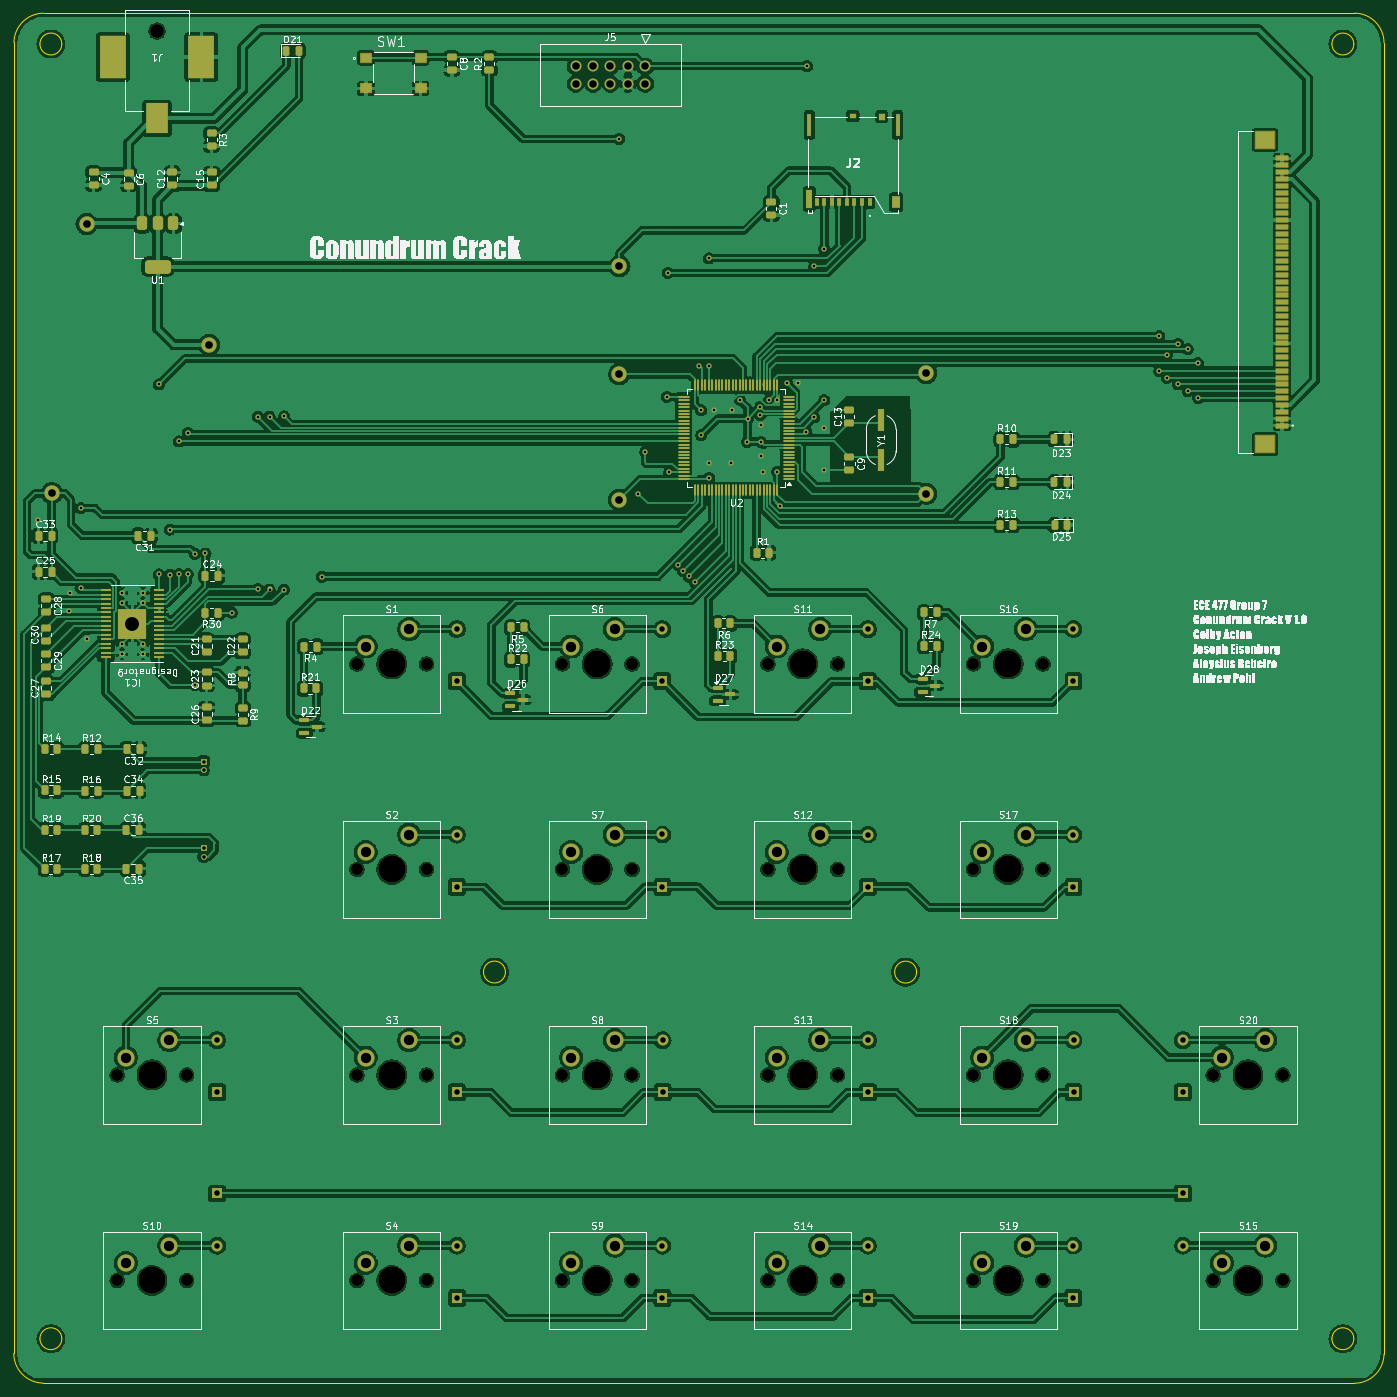
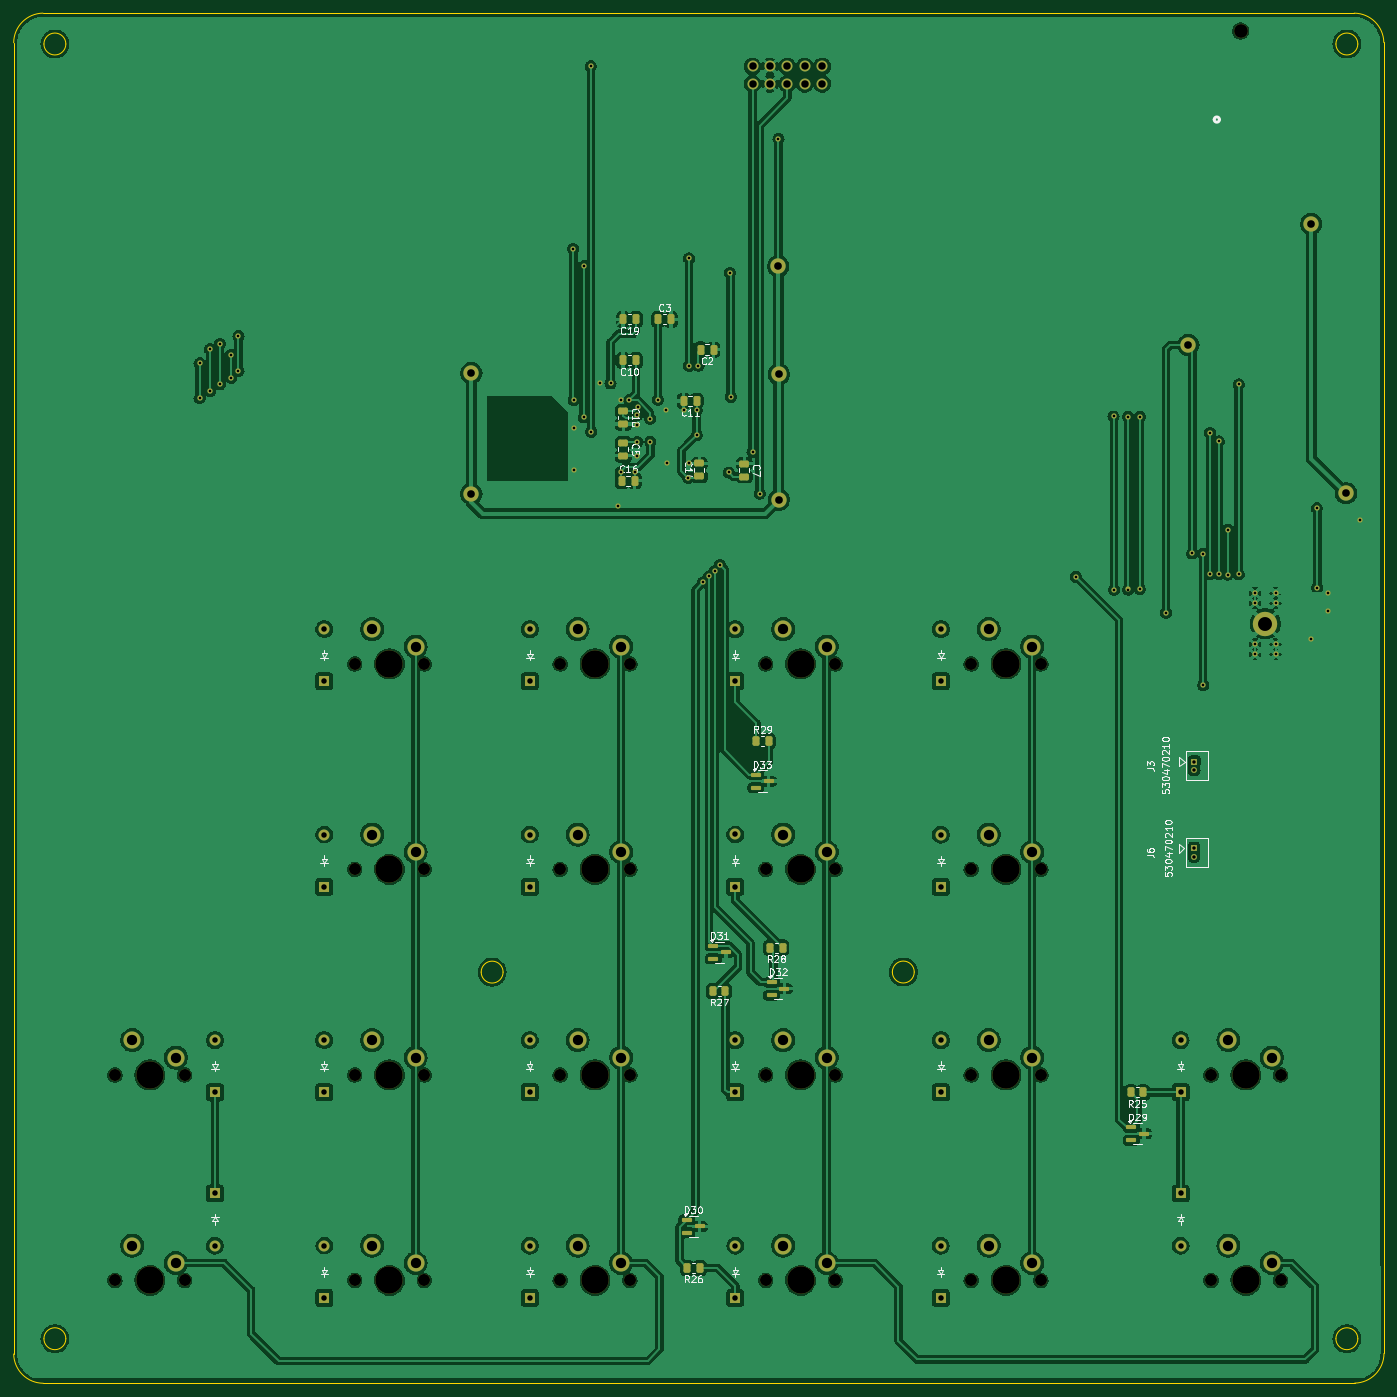
Circuit board: 11 layer files. Board 200.0 x 200.0 mm.
- bottom_copper: FULL BOARD-B_Cu.gbl (439249 bytes)
- bottom_mask: FULL BOARD-B_Mask.gbs (10417 bytes)
- paste: FULL BOARD-B_Paste.gbp (3026 bytes)
- bottom_silk: FULL BOARD-B_Silkscreen.gbo (71294 bytes)
- outline: FULL BOARD-Edge_Cuts.gm1 (1959 bytes)
- top_copper: FULL BOARD-F_Cu.gtl (635496 bytes)
- top_mask: FULL BOARD-F_Mask.gts (19096 bytes)
- paste: FULL BOARD-F_Paste.gtp (11474 bytes)
- top_silk: FULL BOARD-F_Silkscreen.gto (291487 bytes)
- drill: FULL BOARD-NPTH.drl (1418 bytes)
- drill: FULL BOARD-PTH.drl (3711 bytes)

=== bottom_copper: FULL BOARD-B_Cu.gbl (439249 bytes, source omitted) ===
=== bottom_mask: FULL BOARD-B_Mask.gbs (10417 bytes, source omitted) ===
=== paste: FULL BOARD-B_Paste.gbp (3026 bytes, source withheld) ===
=== bottom_silk: FULL BOARD-B_Silkscreen.gbo (71294 bytes, source omitted) ===
=== outline: FULL BOARD-Edge_Cuts.gm1 ===
G04 #@! TF.GenerationSoftware,KiCad,Pcbnew,8.0.5*
G04 #@! TF.CreationDate,2024-10-25T14:08:11-04:00*
G04 #@! TF.ProjectId,FULL BOARD,46554c4c-2042-44f4-9152-442e6b696361,rev?*
G04 #@! TF.SameCoordinates,Original*
G04 #@! TF.FileFunction,Profile,NP*
%FSLAX46Y46*%
G04 Gerber Fmt 4.6, Leading zero omitted, Abs format (unit mm)*
G04 Created by KiCad (PCBNEW 8.0.5) date 2024-10-25 14:08:11*
%MOMM*%
%LPD*%
G01*
G04 APERTURE LIST*
G04 #@! TA.AperFunction,Profile*
%ADD10C,0.050000*%
G04 #@! TD*
G04 APERTURE END LIST*
D10*
X68607460Y-48770570D02*
G75*
G02*
X72930761Y-44500292I4345750J-76080D01*
G01*
X264342075Y-44494983D02*
G75*
G02*
X268612424Y-48818284I-76075J-4345817D01*
G01*
X72850000Y-244479830D02*
G75*
G02*
X68579762Y-240156529I76100J4345730D01*
G01*
X200371600Y-184481400D02*
G75*
G02*
X197171600Y-184481400I-1600000J0D01*
G01*
X197171600Y-184481400D02*
G75*
G02*
X200371600Y-184481400I1600000J0D01*
G01*
X264200000Y-49000000D02*
G75*
G02*
X261000000Y-49000000I-1600000J0D01*
G01*
X261000000Y-49000000D02*
G75*
G02*
X264200000Y-49000000I1600000J0D01*
G01*
X68579714Y-240156529D02*
X68607460Y-48770570D01*
X75600000Y-238000000D02*
G75*
G02*
X72400000Y-238000000I-1600000J0D01*
G01*
X72400000Y-238000000D02*
G75*
G02*
X75600000Y-238000000I1600000J0D01*
G01*
X268612361Y-240232684D02*
G75*
G02*
X264289060Y-244502969I-4345761J76084D01*
G01*
X268612361Y-48818284D02*
X268612361Y-240232684D01*
X72930761Y-44500284D02*
X264342075Y-44494983D01*
X264289060Y-244502970D02*
X72850000Y-244479830D01*
X264200000Y-238000000D02*
G75*
G02*
X261000000Y-238000000I-1600000J0D01*
G01*
X261000000Y-238000000D02*
G75*
G02*
X264200000Y-238000000I1600000J0D01*
G01*
X75600000Y-49000000D02*
G75*
G02*
X72400000Y-49000000I-1600000J0D01*
G01*
X72400000Y-49000000D02*
G75*
G02*
X75600000Y-49000000I1600000J0D01*
G01*
X140351600Y-184471400D02*
G75*
G02*
X137151600Y-184471400I-1600000J0D01*
G01*
X137151600Y-184471400D02*
G75*
G02*
X140351600Y-184471400I1600000J0D01*
G01*
M02*

=== top_copper: FULL BOARD-F_Cu.gtl (635496 bytes, source omitted) ===
=== top_mask: FULL BOARD-F_Mask.gts (19096 bytes, source omitted) ===
=== paste: FULL BOARD-F_Paste.gtp (11474 bytes, source omitted) ===
=== top_silk: FULL BOARD-F_Silkscreen.gto (291487 bytes, source omitted) ===
=== drill: FULL BOARD-NPTH.drl ===
M48
; DRILL file {KiCad 8.0.5} date 2024-10-25T14:08:16-0400
; FORMAT={-:-/ absolute / inch / decimal}
; #@! TF.CreationDate,2024-10-25T14:08:16-04:00
; #@! TF.GenerationSoftware,Kicad,Pcbnew,8.0.5
; #@! TF.FileFunction,NonPlated,1,2,NPTH
FMAT,2
INCH
; #@! TA.AperFunction,NonPlated,NPTH,ComponentDrill
T1C0.0689
; #@! TA.AperFunction,NonPlated,NPTH,ComponentDrill
T2C0.0790
; #@! TA.AperFunction,NonPlated,NPTH,ComponentDrill
T3C0.1575
%
G90
G05
T1
X3.2943Y-7.854
X3.2943Y-9.0351
X3.6943Y-7.854
X3.6943Y-9.0351
X4.6722Y-5.4918
X4.6722Y-6.6729
X4.6722Y-7.854
X4.6722Y-9.0351
X5.0722Y-5.4918
X5.0722Y-6.6729
X5.0722Y-7.854
X5.0722Y-9.0351
X5.8533Y-5.4918
X5.8533Y-6.6729
X5.8533Y-7.854
X5.8533Y-9.0351
X6.2533Y-5.4918
X6.2533Y-6.6729
X6.2533Y-7.854
X6.2533Y-9.0351
X7.0344Y-5.4918
X7.0344Y-6.6729
X7.0344Y-7.854
X7.0344Y-9.0351
X7.4344Y-5.4918
X7.4344Y-6.6729
X7.4344Y-7.854
X7.4344Y-9.0351
X8.2155Y-5.4918
X8.2155Y-6.6729
X8.2155Y-7.854
X8.2155Y-9.0351
X8.6155Y-5.4918
X8.6155Y-6.6729
X8.6155Y-7.854
X8.6155Y-9.0351
X9.5935Y-7.854
X9.5935Y-9.0351
X9.9935Y-7.854
X9.9935Y-9.0351
T2
X3.5236Y-1.8543
T3
X3.4943Y-7.854
X3.4943Y-9.0351
X4.8722Y-5.4918
X4.8722Y-6.6729
X4.8722Y-7.854
X4.8722Y-9.0351
X6.0533Y-5.4918
X6.0533Y-6.6729
X6.0533Y-7.854
X6.0533Y-9.0351
X7.2344Y-5.4918
X7.2344Y-6.6729
X7.2344Y-7.854
X7.2344Y-9.0351
X8.4155Y-5.4918
X8.4155Y-6.6729
X8.4155Y-7.854
X8.4155Y-9.0351
X9.7935Y-7.854
X9.7935Y-9.0351
M30

=== drill: FULL BOARD-PTH.drl ===
M48
; DRILL file {KiCad 8.0.5} date 2024-10-25T14:08:16-0400
; FORMAT={-:-/ absolute / inch / decimal}
; #@! TF.CreationDate,2024-10-25T14:08:16-04:00
; #@! TF.GenerationSoftware,Kicad,Pcbnew,8.0.5
; #@! TF.FileFunction,Plated,1,2,PTH
FMAT,2
INCH
; #@! TA.AperFunction,Plated,PTH,ViaDrill
T1C0.0150
; #@! TA.AperFunction,Plated,PTH,ComponentDrill
T2C0.0150
; #@! TA.AperFunction,Plated,PTH,ComponentDrill
T3C0.0197
; #@! TA.AperFunction,Plated,PTH,ComponentDrill
T4C0.0315
; #@! TA.AperFunction,Plated,PTH,ComponentDrill
T5C0.0430
; #@! TA.AperFunction,Plated,PTH,ViaDrill
T6C0.0440
; #@! TA.AperFunction,Plated,PTH,ComponentDrill
T7C0.0591
; #@! TA.AperFunction,Plated,PTH,ComponentDrill
T8C0.0800
%
G90
G05
T1
X2.8398Y-4.6657
X3.0193Y-5.1866
X3.0209Y-5.0854
X3.0839Y-5.0551
X3.0854Y-4.5965
X3.1189Y-5.3508
X3.5344Y-3.8852
X3.5346Y-4.9768
X3.5969Y-4.7197
X3.598Y-4.9791
X3.6488Y-4.2134
X3.6488Y-4.9752
X3.6996Y-4.9764
X3.7Y-4.1638
X3.7398Y-5.613
X3.7406Y-4.8587
X3.802Y-4.8567
X3.9528Y-5.1972
X4.1031Y-5.0614
X4.1035Y-4.0709
X4.1701Y-4.0709
X4.1701Y-5.0642
X4.2512Y-5.0654
X4.2543Y-4.0697
X4.4705Y-4.9908
X6.18Y-2.474
X6.287Y-4.513
X6.329Y-4.274
X6.4543Y-3.9567
X6.4594Y-3.2441
X6.4665Y-4.3906
X6.5165Y-4.9224
X6.5457Y-4.9575
X6.5799Y-4.9894
X6.6142Y-5.0236
X6.6398Y-3.7776
X6.65Y-4.0339
X6.6504Y-4.1764
X6.6941Y-3.1606
X6.6941Y-3.7791
X6.6953Y-4.3374
X6.698Y-4.4228
X6.7232Y-4.0327
X6.822Y-4.3378
X6.826Y-4.0331
X6.8728Y-3.9728
X6.9161Y-4.215
X6.9177Y-4.0823
X6.9894Y-4.0154
X6.9904Y-4.0604
X6.9917Y-4.1181
X6.9925Y-4.2957
X6.9933Y-4.2165
X7.0055Y-4.3898
X7.0382Y-3.976
X7.0854Y-3.9756
X7.0874Y-4.3878
X7.102Y-4.5819
X7.1453Y-3.8791
X7.2055Y-3.8772
X7.2551Y-4.1575
X7.2594Y-2.0567
X7.2996Y-3.2063
X7.2996Y-4.0748
X7.3551Y-4.3783
X7.3573Y-3.9754
X7.3575Y-4.1362
X7.3587Y-3.1067
X9.2835Y-3.6075
X9.2835Y-3.8075
X9.3264Y-3.7154
X9.3264Y-3.8472
X9.3917Y-3.6528
X9.3917Y-3.8854
X9.4469Y-3.6831
X9.4469Y-3.9248
X9.5071Y-3.7634
X9.5071Y-3.965
T2
X3.3232Y-5.0831
X3.3232Y-5.1421
X3.3232Y-5.3783
X3.3232Y-5.4374
X3.4413Y-5.0831
X3.4413Y-5.1421
X3.4413Y-5.3783
X3.4413Y-5.4374
T3
X3.7909Y-6.053
X3.7909Y-6.1022
X3.7917Y-6.5516
X3.7917Y-6.6008
T4
X3.8684Y-7.6539
X3.8684Y-7.9539
X3.8688Y-8.5354
X3.8688Y-8.8354
X5.2468Y-5.2917
X5.2468Y-5.5917
X5.2472Y-6.4728
X5.2472Y-6.7728
X5.2472Y-7.6543
X5.2472Y-7.9543
X5.248Y-8.8354
X5.248Y-9.1354
X6.4275Y-5.2921
X6.4275Y-5.5921
X6.4279Y-8.835
X6.4279Y-9.135
X6.4283Y-6.4722
X6.4283Y-6.7722
X6.4291Y-7.6539
X6.4291Y-7.9539
X7.6094Y-5.2921
X7.6094Y-5.5921
X7.6094Y-6.4724
X7.6094Y-6.7724
X7.6094Y-8.835
X7.6094Y-9.135
X7.6098Y-7.6535
X7.6098Y-7.9535
X8.7897Y-8.8346
X8.7897Y-9.1346
X8.7905Y-5.2917
X8.7905Y-5.5917
X8.7905Y-6.4724
X8.7905Y-6.7724
X8.7909Y-7.6535
X8.7909Y-7.9535
X9.4184Y-7.6539
X9.4184Y-7.9539
X9.4196Y-8.535
X9.4196Y-8.835
T5
X5.9291Y-2.0575
X5.9291Y-2.1575
X6.0291Y-2.0575
X6.0291Y-2.1575
X6.1291Y-2.0575
X6.1291Y-2.1575
X6.2291Y-2.0575
X6.2291Y-2.1575
X6.3291Y-2.0575
X6.3291Y-2.1575
T6
X2.9185Y-4.5114
X3.1185Y-2.9634
X3.824Y-3.6587
X6.178Y-4.548
X6.179Y-3.827
X6.181Y-3.207
X7.9449Y-3.8203
X7.9449Y-4.5142
T7
X3.3443Y-7.754
X3.3443Y-8.9351
X3.5943Y-7.654
X3.5943Y-8.8351
X4.7222Y-5.3918
X4.7222Y-6.5729
X4.7222Y-7.754
X4.7222Y-8.9351
X4.9722Y-5.2918
X4.9722Y-6.4729
X4.9722Y-7.654
X4.9722Y-8.8351
X5.9033Y-5.3918
X5.9033Y-6.5729
X5.9033Y-7.754
X5.9033Y-8.9351
X6.1533Y-5.2918
X6.1533Y-6.4729
X6.1533Y-7.654
X6.1533Y-8.8351
X7.0844Y-5.3918
X7.0844Y-6.5729
X7.0844Y-7.754
X7.0844Y-8.9351
X7.3344Y-5.2918
X7.3344Y-6.4729
X7.3344Y-7.654
X7.3344Y-8.8351
X8.2655Y-5.3918
X8.2655Y-6.5729
X8.2655Y-7.754
X8.2655Y-8.9351
X8.5155Y-5.2918
X8.5155Y-6.4729
X8.5155Y-7.654
X8.5155Y-8.8351
X9.6435Y-7.754
X9.6435Y-8.9351
X9.8935Y-7.654
X9.8935Y-8.8351
T8
X3.3823Y-5.2602
M30
